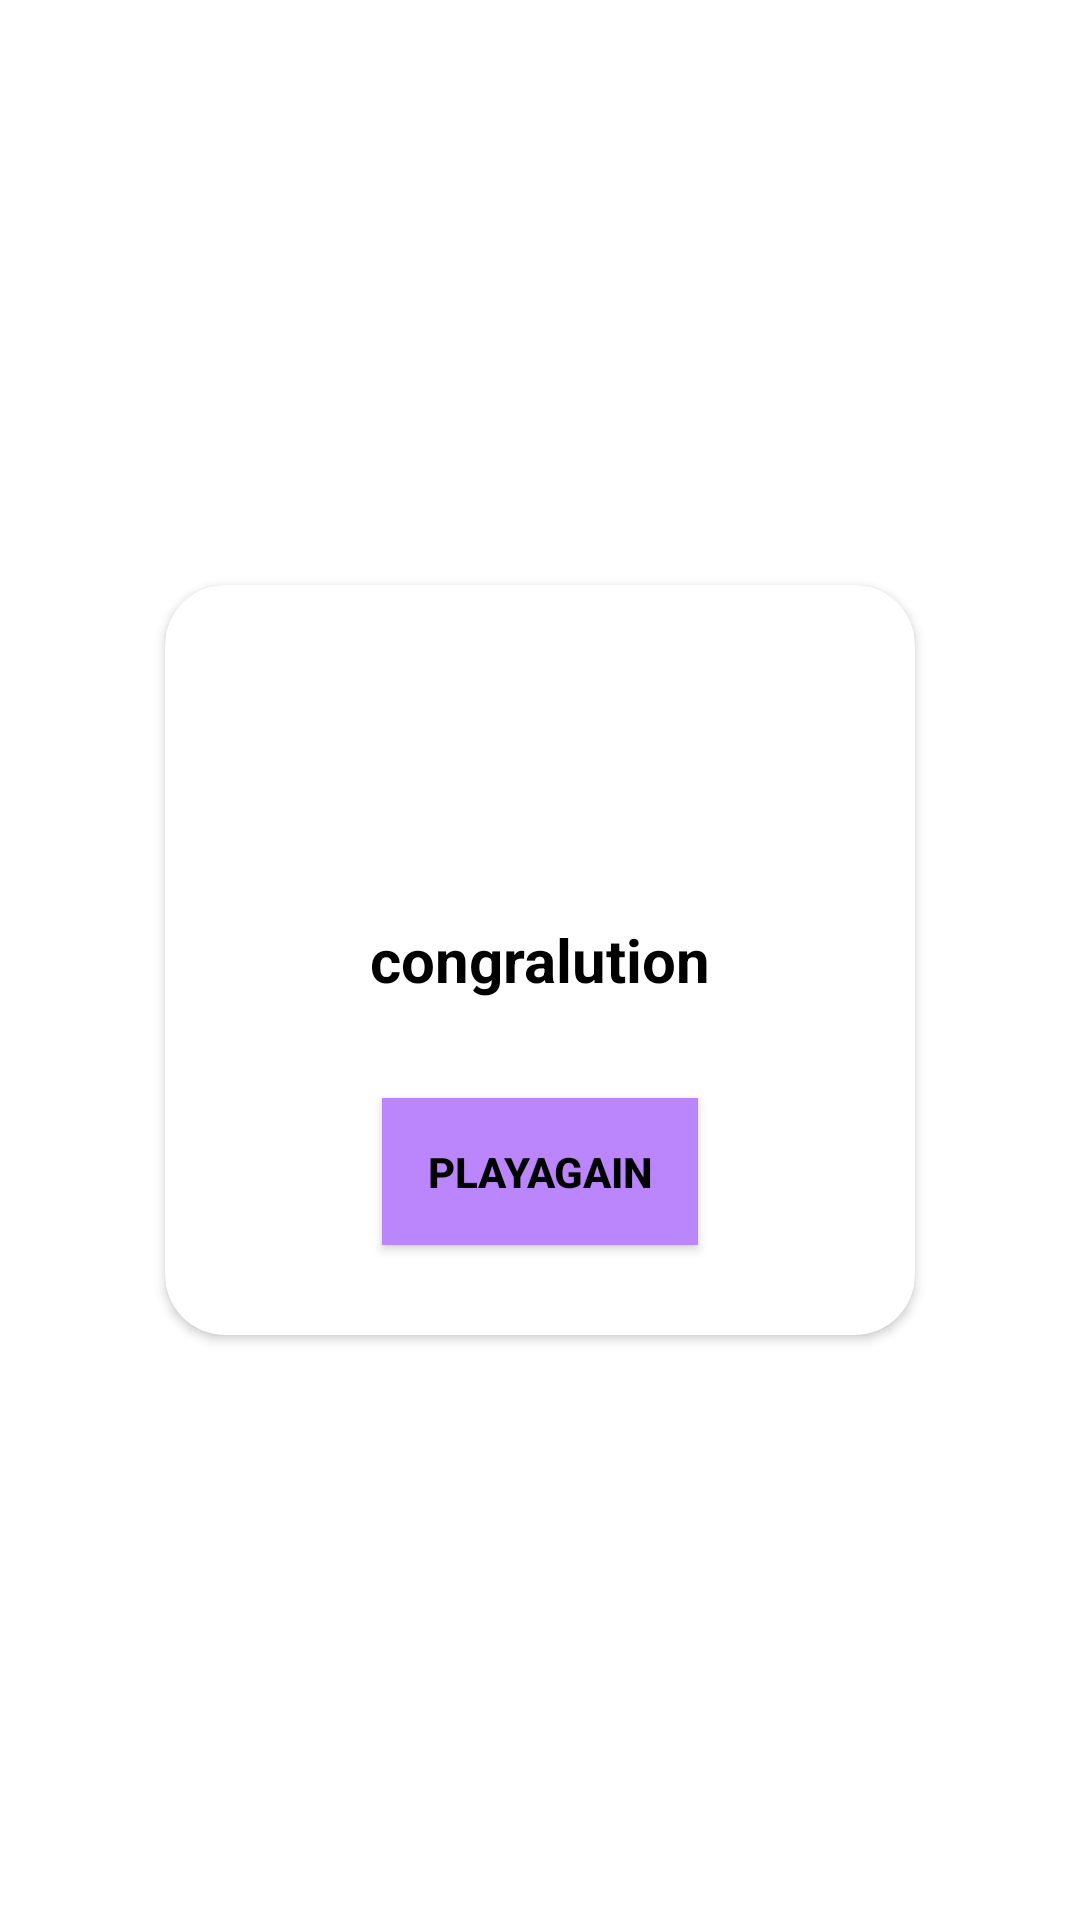

Reconstruct the res/layout file that produces this screen, plus the resources it refers to.
<!-- AndroidManifest.xml: application theme Theme.Tic_tac_toe_game -->
<!-- res/layout/tic_toe_dialog.xml -->
<?xml version="1.0" encoding="utf-8"?>
<LinearLayout xmlns:android="http://schemas.android.com/apk/res/android"
    android:layout_width="wrap_content"
    xmlns:app="http://schemas.android.com/apk/res-auto"
    android:gravity="center"
    android:background="@color/white"
    android:layout_height="wrap_content">

    <androidx.cardview.widget.CardView
        android:layout_width="250dp"
        android:layout_height="250dp"
        app:cardCornerRadius="20dp"
        android:padding="20dp"
        android:elevation="100dp">

        <TextView
            android:id="@+id/show_result_textview"
            android:layout_width="match_parent"
            android:layout_height="wrap_content"
            android:text="congralution"
            android:textStyle="bold"
            android:textColor="@color/black"
            android:textSize="20sp"
            android:textAlignment="center"
            android:padding="10dp"
            android:layout_gravity="center"/>
        <androidx.appcompat.widget.AppCompatButton
            android:id="@+id/play_again_button"
            android:layout_width="wrap_content"
            android:layout_height="wrap_content"
            android:layout_gravity="center_horizontal|bottom"
            android:layout_marginBottom="30dp"
            android:text="Playagain"
            android:textColor="@color/black"
            android:textStyle="bold"
            android:background="@color/purple_200"
            android:padding="15dp"/>
    </androidx.cardview.widget.CardView>

    </LinearLayout>
<!-- resources referenced by this layout -->
<resources>
  <style name="Theme.Tic_tac_toe_game" parent="Theme.MaterialComponents.DayNight.NoActionBar">
          
          <item name="colorPrimary">@color/purple_500</item>
          <item name="colorPrimaryVariant">@color/purple_700</item>
          <item name="colorOnPrimary">@color/white</item>
          
          <item name="colorSecondary">@color/teal_200</item>
          <item name="colorSecondaryVariant">@color/teal_700</item>
          <item name="colorOnSecondary">@color/black</item>
          
          <item name="android:statusBarColor">?attr/colorPrimaryVariant</item>
          
      </style>
  <!-- not gathered from this repository: default colours our renderer supplied (Android Studio template values) -->
  <color name="purple_200">#FFBB86FC</color>
  <color name="purple_500">#FF6200EE</color>
  <color name="purple_700">#FF3700B3</color>
  <color name="teal_200">#FF03DAC5</color>
  <color name="teal_700">#FF018786</color>
  <color name="black">#FF000000</color>
  <color name="white">#FFFFFFFF</color>
</resources>
